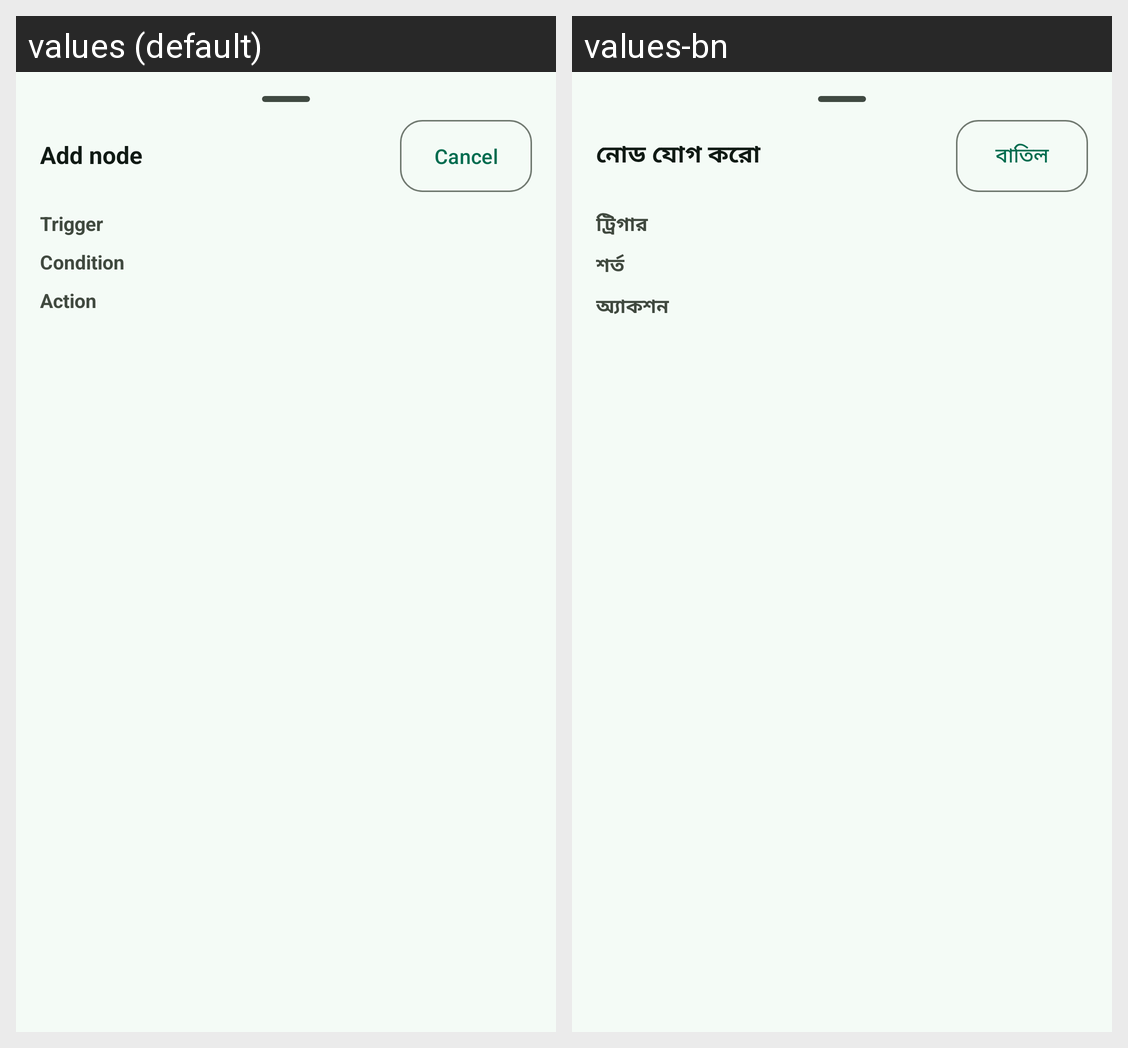

Here is an Android app screen in its default locale and in the app's own translations. Write out the translated-string differences for the strings that appear on this screen.
Android screen res/layout/bottomsheet_palette.xml rendered under 2 locales, left to right: values (default), values-bn. Device: Nexus 5 (rendered at 1080×1920; each locale shown at half size, 540×960, under a caption strip naming it); theme Theme.PhoneLink.
Strings drawn on this screen, with the default value and each locale's value (text and hints the layout hard-codes, and strings that could not be matched under every locale, appear in the picture but are not listed):

palette_sheet_title
  values: Add node
  values-bn: নোড যোগ করো

btn_cancel
  values: Cancel
  values-bn: বাতিল

flow_kind_trigger
  values: Trigger
  values-bn: ট্রিগার

flow_kind_condition
  values: Condition
  values-bn: শর্ত

flow_kind_action
  values: Action
  values-bn: অ্যাকশন
